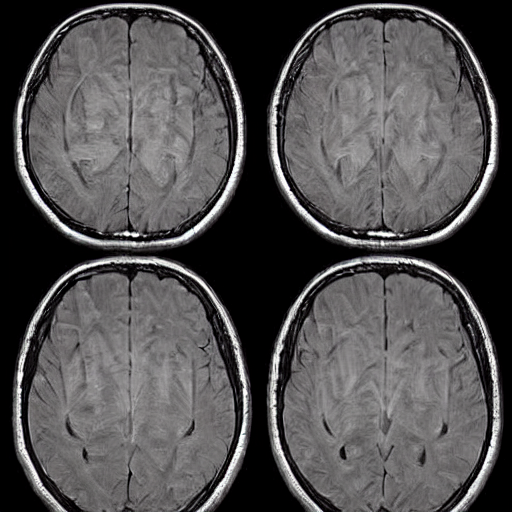
Generation parameters embedded in this image by AUTOMATIC1111 Stable Diffusion web UI or a fork of it (Forge, ...) (PNG 'parameters' text chunk):
Brain Tumor, A mass or growth of abnormal cells in the brain that can damage nearby brain tissue.   <lora:BrainXray_v1.2-000060:1>
Steps: 20, Sampler: DPM++ 2M Karras, CFG scale: 7, Seed: 2061258218, Size: 512x512, Model hash: 6ce0161689, Model: v1-5-pruned-emaonly, Lora hashes: "BrainXray_v1.2-000060: 8d5c319d9259", Version: v1.6.0